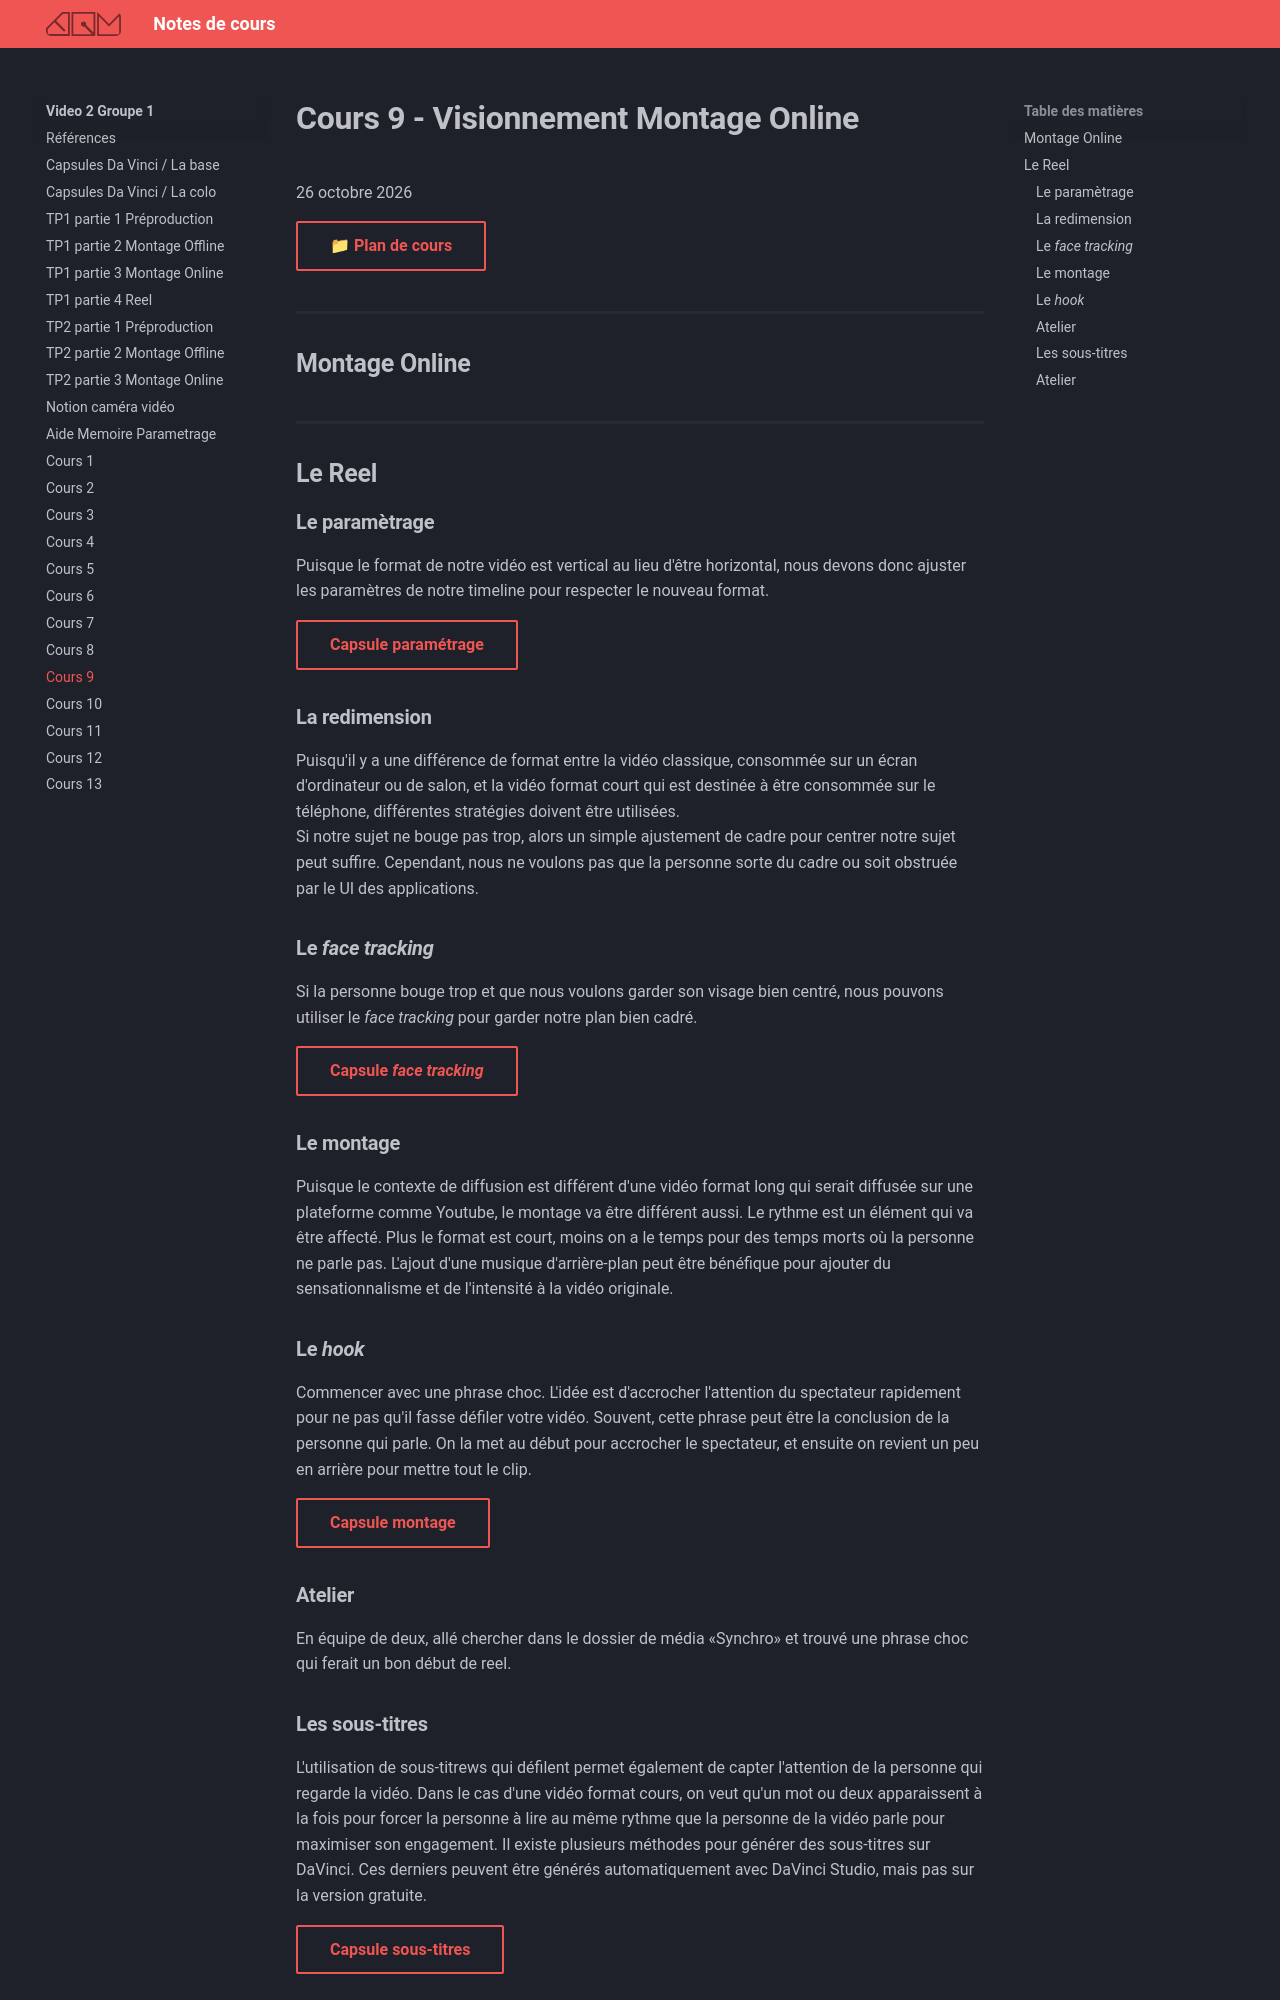

repository: GabChRichard/compendium · page: 582-312–video2-dom/c9.html · generator: mkdocs

# Cours 9 - Visionnement Montage Online
26 octobre 2026

[📁 Plan de cours](https://cmontmorency365-my.sharepoint.com/:b:/g/personal/dominic_roberts_cmontmorency_qc_ca/IQAv_2pqgazkTq05H-g0FWJFAVYmcoSYrV-6jXxZJku7phk?e=LcXeNW){ .md-button }   <br>

## Montage Online

## Le Reel

### Le paramètrage
Puisque le format de notre vidéo est vertical au lieu d'être horizontal, nous devons donc ajuster les paramètres de notre timeline pour respecter le nouveau format. 

[Capsule paramétrage](https://cmontmorency365-my.sharepoint.com/:v:/g/personal/dominic_roberts_cmontmorency_qc_ca/IQBtkx5DaFf4S7FPfTcOcmyyAfHZudsD2tJNFqzNqglkrag?nav=eyJyZWZlcnJhbEluZm8iOnsicmVmZXJyYWxBcHAiOiJPbmVEcml2ZUZvckJ1c2luZXNzIiwicmVmZXJyYWxBcHBQbGF0Zm9ybSI6IldlYiIsInJlZmVycmFsTW9kZSI6InZpZXciLCJyZWZlcnJhbFZpZXciOiJNeUZpbGVzTGlua0NvcHkifX0&e=TBkl7o){ .md-button }

### La redimension
Puisqu'il y a une différence de format entre la vidéo classique, consommée sur un écran d'ordinateur ou de salon, et la vidéo format court qui est destinée à être consommée sur le téléphone, différentes stratégies doivent être utilisées. <br>
Si notre sujet ne bouge pas trop, alors un simple ajustement de cadre pour centrer notre sujet peut suffire. Cependant, nous ne voulons pas que la personne sorte du cadre ou soit obstruée par le UI des applications. 

### Le *face tracking*
Si la personne bouge trop et que nous voulons garder son visage bien centré, nous pouvons utiliser le *face tracking* pour garder notre plan bien cadré. 

[Capsule *face tracking*](https://cmontmorency365-my.sharepoint.com/:v:/g/personal/dominic_roberts_cmontmorency_qc_ca/IQC5PrAk36nPRoIiZ71ZtEQ7AVf2L_oZXZuH5O0wgo4CAGE?nav=eyJyZWZlcnJhbEluZm8iOnsicmVmZXJyYWxBcHAiOiJPbmVEcml2ZUZvckJ1c2luZXNzIiwicmVmZXJyYWxBcHBQbGF0Zm9ybSI6IldlYiIsInJlZmVycmFsTW9kZSI6InZpZXciLCJyZWZlcnJhbFZpZXciOiJNeUZpbGVzTGlua0NvcHkifX0&e=dZZtNY){ .md-button }

### Le montage
Puisque le contexte de diffusion est différent d'une vidéo format long qui serait diffusée sur une plateforme comme Youtube, le montage va être différent aussi. Le rythme est un élément qui va être affecté. Plus le format est court, moins on a le temps pour des temps morts où la personne ne parle pas. L'ajout d'une musique d'arrière-plan peut être bénéfique pour ajouter du sensationnalisme et de l'intensité à la vidéo originale. 

### Le *hook*
Commencer avec une phrase choc. L'idée est d'accrocher l'attention du spectateur rapidement pour ne pas qu'il fasse défiler votre vidéo. Souvent, cette phrase peut être la conclusion de la personne qui parle. On la met au début pour accrocher le spectateur, et ensuite on revient un peu en arrière pour mettre tout le clip. 

[Capsule montage](https://cmontmorency365-my.sharepoint.com/:v:/g/personal/dominic_roberts_cmontmorency_qc_ca/IQCWSkkamaMwSqAIEVgasmhwAaYTDyre8ZuoelpnRJBBBdc?nav=eyJyZWZlcnJhbEluZm8iOnsicmVmZXJyYWxBcHAiOiJPbmVEcml2ZUZvckJ1c2luZXNzIiwicmVmZXJyYWxBcHBQbGF0Zm9ybSI6IldlYiIsInJlZmVycmFsTW9kZSI6InZpZXciLCJyZWZlcnJhbFZpZXciOiJNeUZpbGVzTGlua0NvcHkifX0&e=zOgh1l){ .md-button }

### Atelier
En équipe de deux, allé chercher dans le dossier de média «Synchro» et trouvé une phrase choc qui ferait un bon début de reel.
